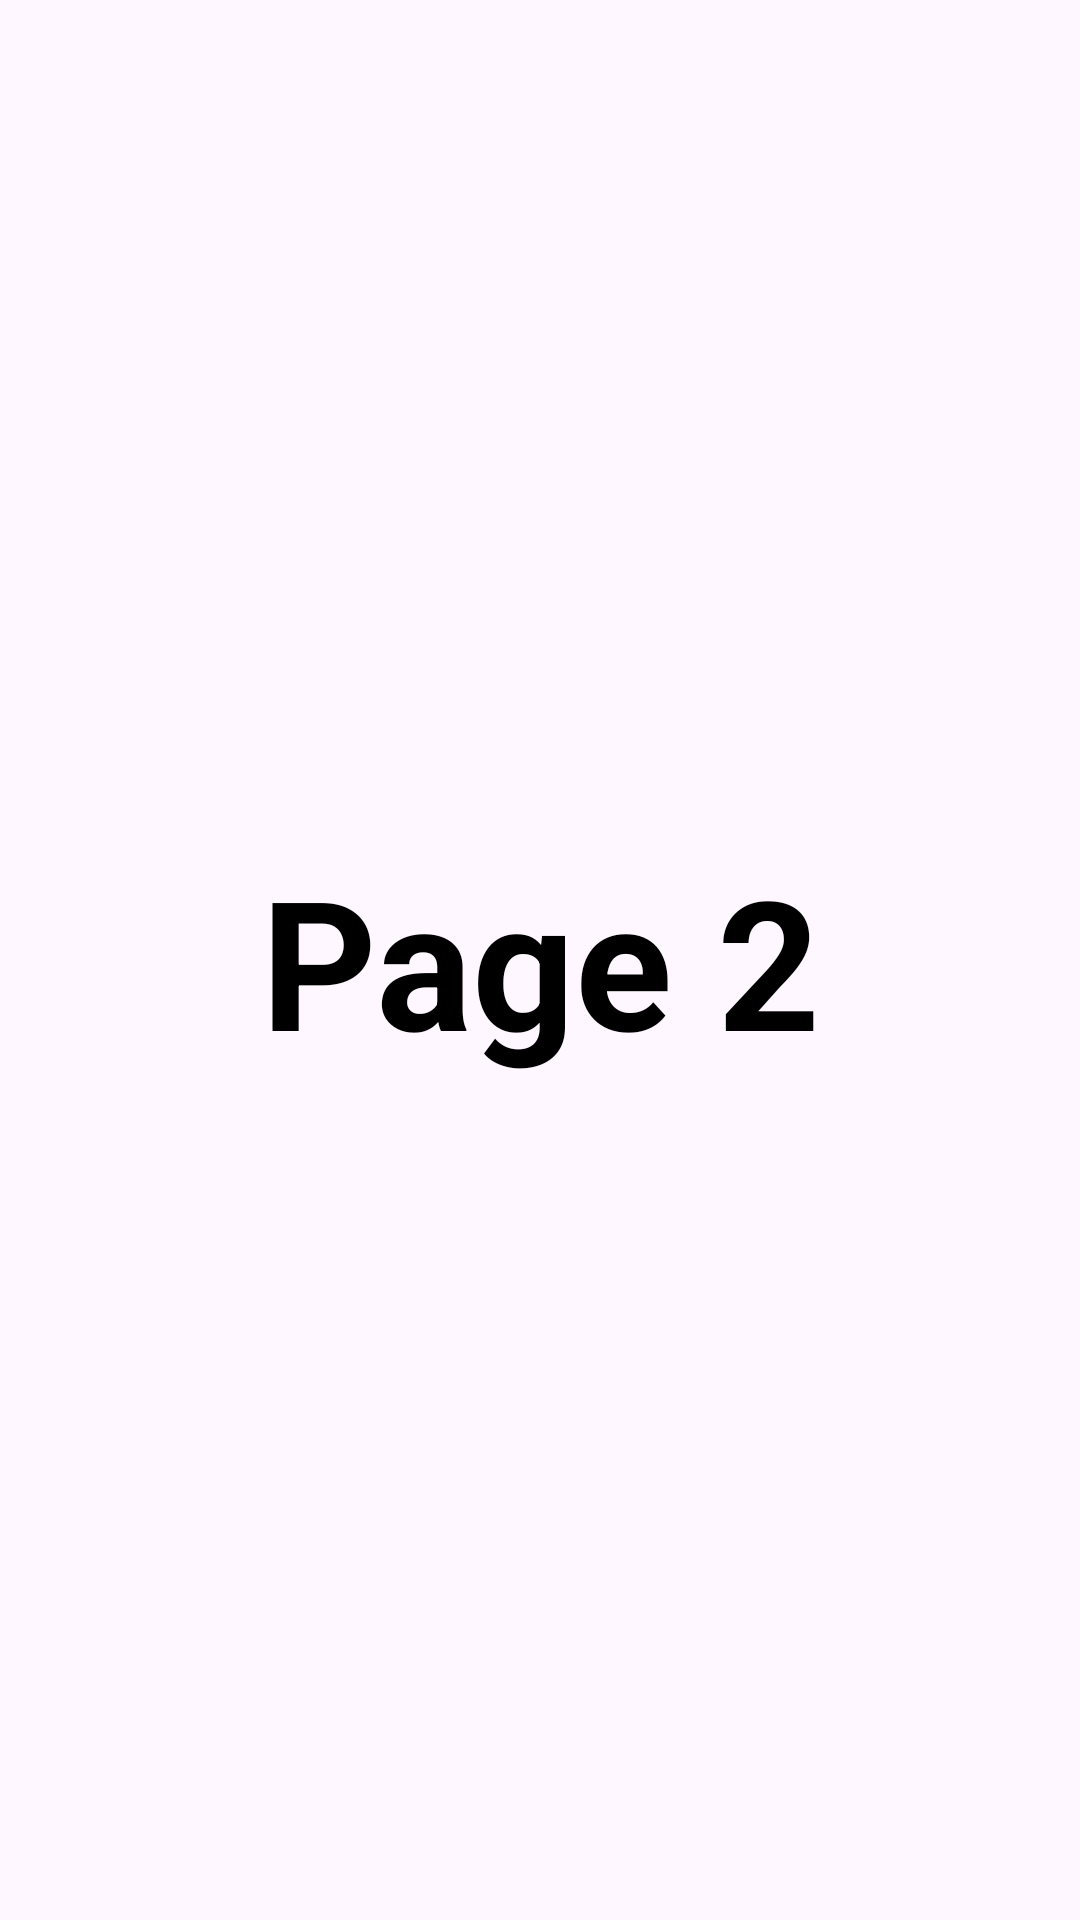

Write the Android layout XML for this screen, with the resource values it uses.
<!-- AndroidManifest.xml: application theme Theme.Rishabh_app -->
<!-- res/layout/fragment_page_2.xml -->
<?xml version="1.0" encoding="utf-8"?>
<FrameLayout xmlns:android="http://schemas.android.com/apk/res/android"
    android:layout_width="match_parent"
    android:layout_height="match_parent">
    <TextView
        android:layout_width="match_parent"
        android:layout_height="match_parent"
        android:gravity="center"
        android:text="Page 2"
        android:textColor="@color/black"
        android:textSize="60sp"
        android:textStyle="bold" />

</FrameLayout>
<!-- resources referenced by this layout -->
<resources>
  <color name="black">#FF000000</color>
  <style name="Theme.Rishabh_app" parent="Base.Theme.Rishabh_app" />
  <style name="Base.Theme.Rishabh_app" parent="Theme.Material3.DayNight.NoActionBar">
          
          
      </style>
</resources>
